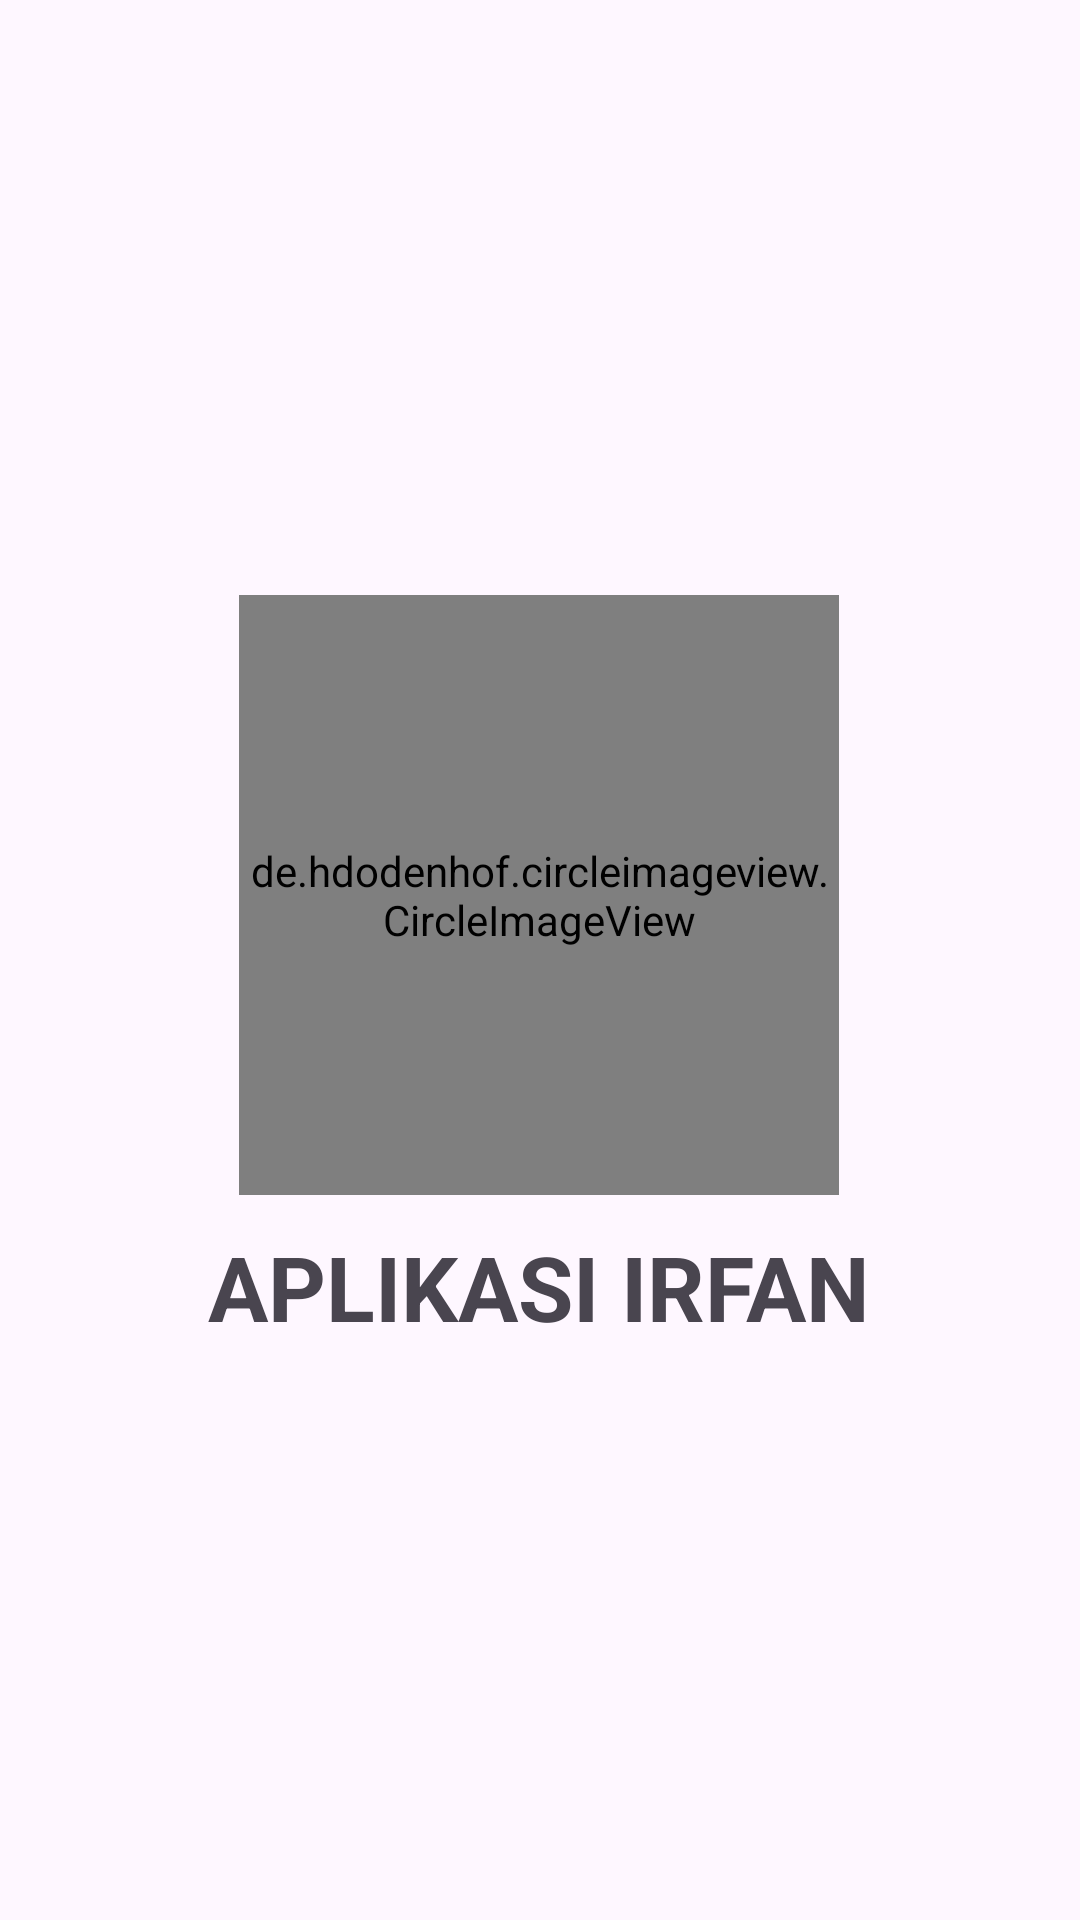

Produce the Android XML layout that renders to this screen, including the resource entries it uses.
<!-- AndroidManifest.xml: application theme Theme.AppIrfan -->
<!-- res/layout/activity_splash_screen.xml -->
<?xml version="1.0" encoding="utf-8"?>
<androidx.constraintlayout.widget.ConstraintLayout xmlns:android="http://schemas.android.com/apk/res/android"
    xmlns:app="http://schemas.android.com/apk/res-auto"
    xmlns:tools="http://schemas.android.com/tools"
    android:layout_width="match_parent"
    android:layout_height="match_parent"
    tools:context=".SplashScreen">

    <de.hdodenhof.circleimageview.CircleImageView
        android:id="@+id/profil"
        android:layout_width="200dp"
        android:layout_height="200dp"
        android:src="@drawable/irfan"
        app:layout_constraintBottom_toBottomOf="parent"
        app:layout_constraintEnd_toEndOf="parent"
        app:layout_constraintHorizontal_bias="0.497"
        app:layout_constraintStart_toStartOf="parent"
        app:layout_constraintTop_toTopOf="parent"
        app:layout_constraintVertical_bias="0.451" />

    <TextView
        android:layout_width="wrap_content"
        android:layout_height="wrap_content"
        android:text="@string/aplikasi_irfan"
        android:textSize="30sp"
        android:textStyle="bold"
        app:layout_constraintBottom_toBottomOf="parent"
        app:layout_constraintEnd_toEndOf="parent"
        app:layout_constraintHorizontal_bias="0.497"
        app:layout_constraintStart_toStartOf="parent"
        app:layout_constraintTop_toBottomOf="@+id/profil"
        app:layout_constraintVertical_bias="0.051" />

</androidx.constraintlayout.widget.ConstraintLayout>
<!-- resources referenced by this layout -->
<resources>
  <string name="aplikasi_irfan">APLIKASI IRFAN</string>
  <style name="Theme.AppIrfan" parent="Base.Theme.AppIrfan" />
  <style name="Base.Theme.AppIrfan" parent="Theme.Material3.DayNight.NoActionBar">
          
          
      </style>
</resources>
